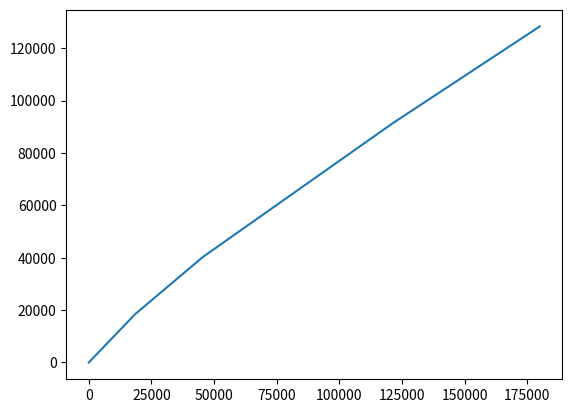

The script that saved this image:
import matplotlib.pyplot as plt


def calc_tax(income):
    if income <= 18200:
        return 0
    elif income <= 45000:
        return (income - 18200) * 0.19
    elif income <= 120000:
        return 5092 + (income - 45000) * 0.325
    elif income <= 180000:
        return 29467 + (income - 120000) * 0.37
    else:
        return 51667 + (income - 180000) * 0.45


gross_incomes = list(range(0, 180000, 100))
after_tax_incomes = [(value - calc_tax(value)) for value in gross_incomes]

plt.plot(gross_incomes, after_tax_incomes)
plt.show()
